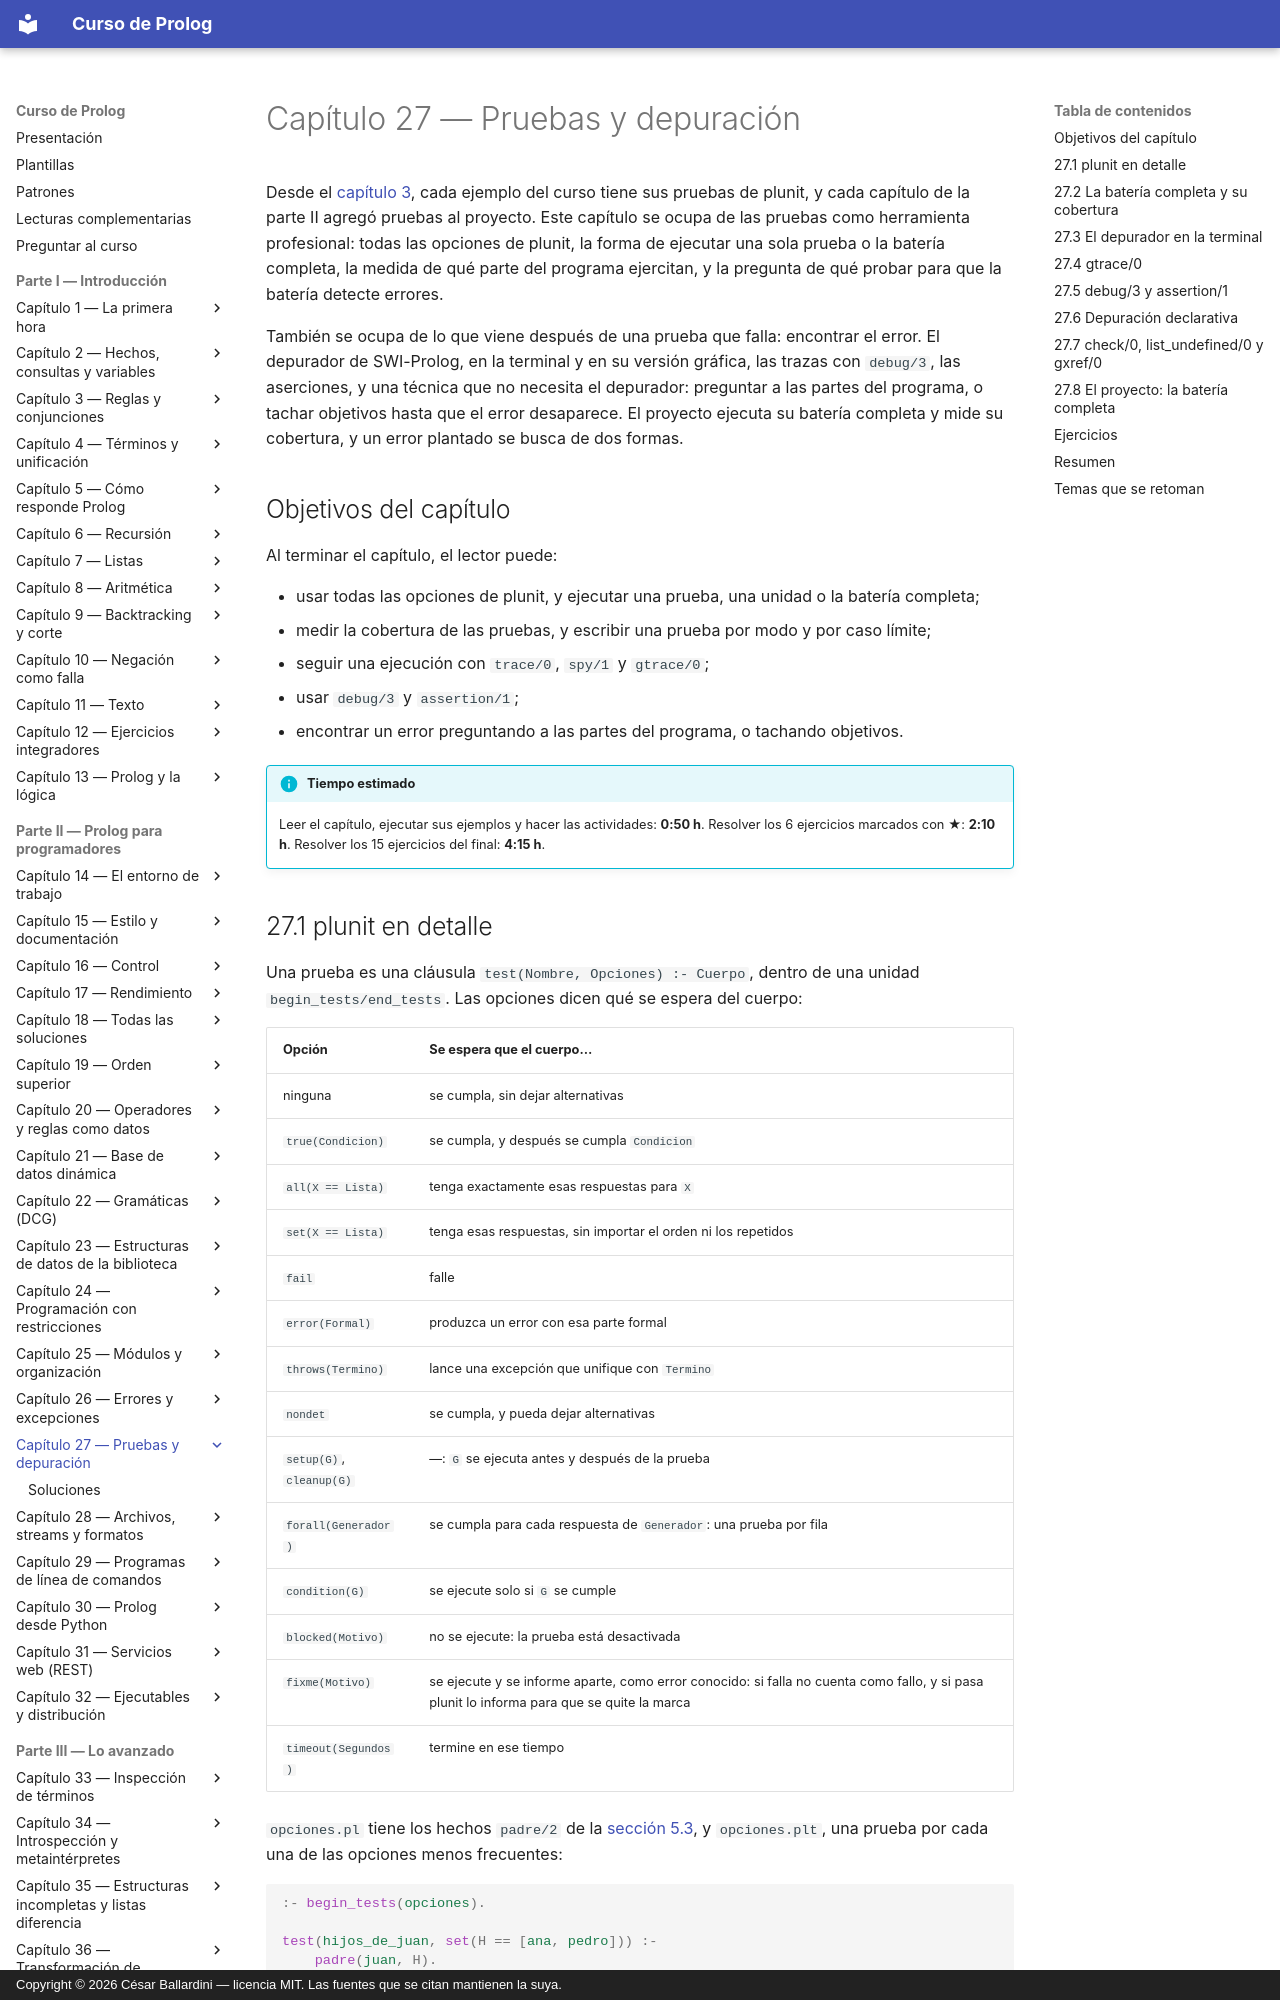

repository: CesarBallardini/curso-de-prolog · page: capitulo-27-pruebas-y-depuracion/index.html · generator: mkdocs · copyright: Copyright © 2026 César Ballardini — licencia MIT. Las fuentes que se citan mantienen la suya.

# Capítulo 27 — Pruebas y depuración

Desde el [capítulo 3](../capitulo-03-reglas-y-conjunciones/index.md), cada ejemplo del curso tiene sus pruebas de plunit, y cada
capítulo de la parte II agregó pruebas al proyecto. Este capítulo se ocupa de
las pruebas como herramienta profesional: todas las opciones de plunit, la
forma de ejecutar una sola prueba o la batería completa, la medida de qué
parte del programa ejercitan, y la pregunta de qué probar para que la batería
detecte errores.

También se ocupa de lo que viene después de una prueba que falla: encontrar el
error. El depurador de SWI-Prolog, en la terminal y en su versión gráfica, las
trazas con `debug/3`, las aserciones, y una técnica que no necesita el
depurador: preguntar a las partes del programa, o tachar objetivos hasta que
el error desaparece. El proyecto ejecuta su batería completa y mide su
cobertura, y un error plantado se busca de dos formas.

## Objetivos del capítulo

Al terminar el capítulo, el lector puede:

- usar todas las opciones de plunit, y ejecutar una prueba, una unidad o la
  batería completa;
- medir la cobertura de las pruebas, y escribir una prueba por modo y por caso
  límite;
- seguir una ejecución con `trace/0`, `spy/1` y `gtrace/0`;
- usar `debug/3` y `assertion/1`;
- encontrar un error preguntando a las partes del programa, o tachando
  objetivos.

!!! info "Tiempo estimado"
    Leer el capítulo, ejecutar sus ejemplos y hacer las actividades: **0:50 h**.
    Resolver los 6 ejercicios marcados con ★: **2:10 h**.
    Resolver los 15 ejercicios del final: **4:15 h**.
